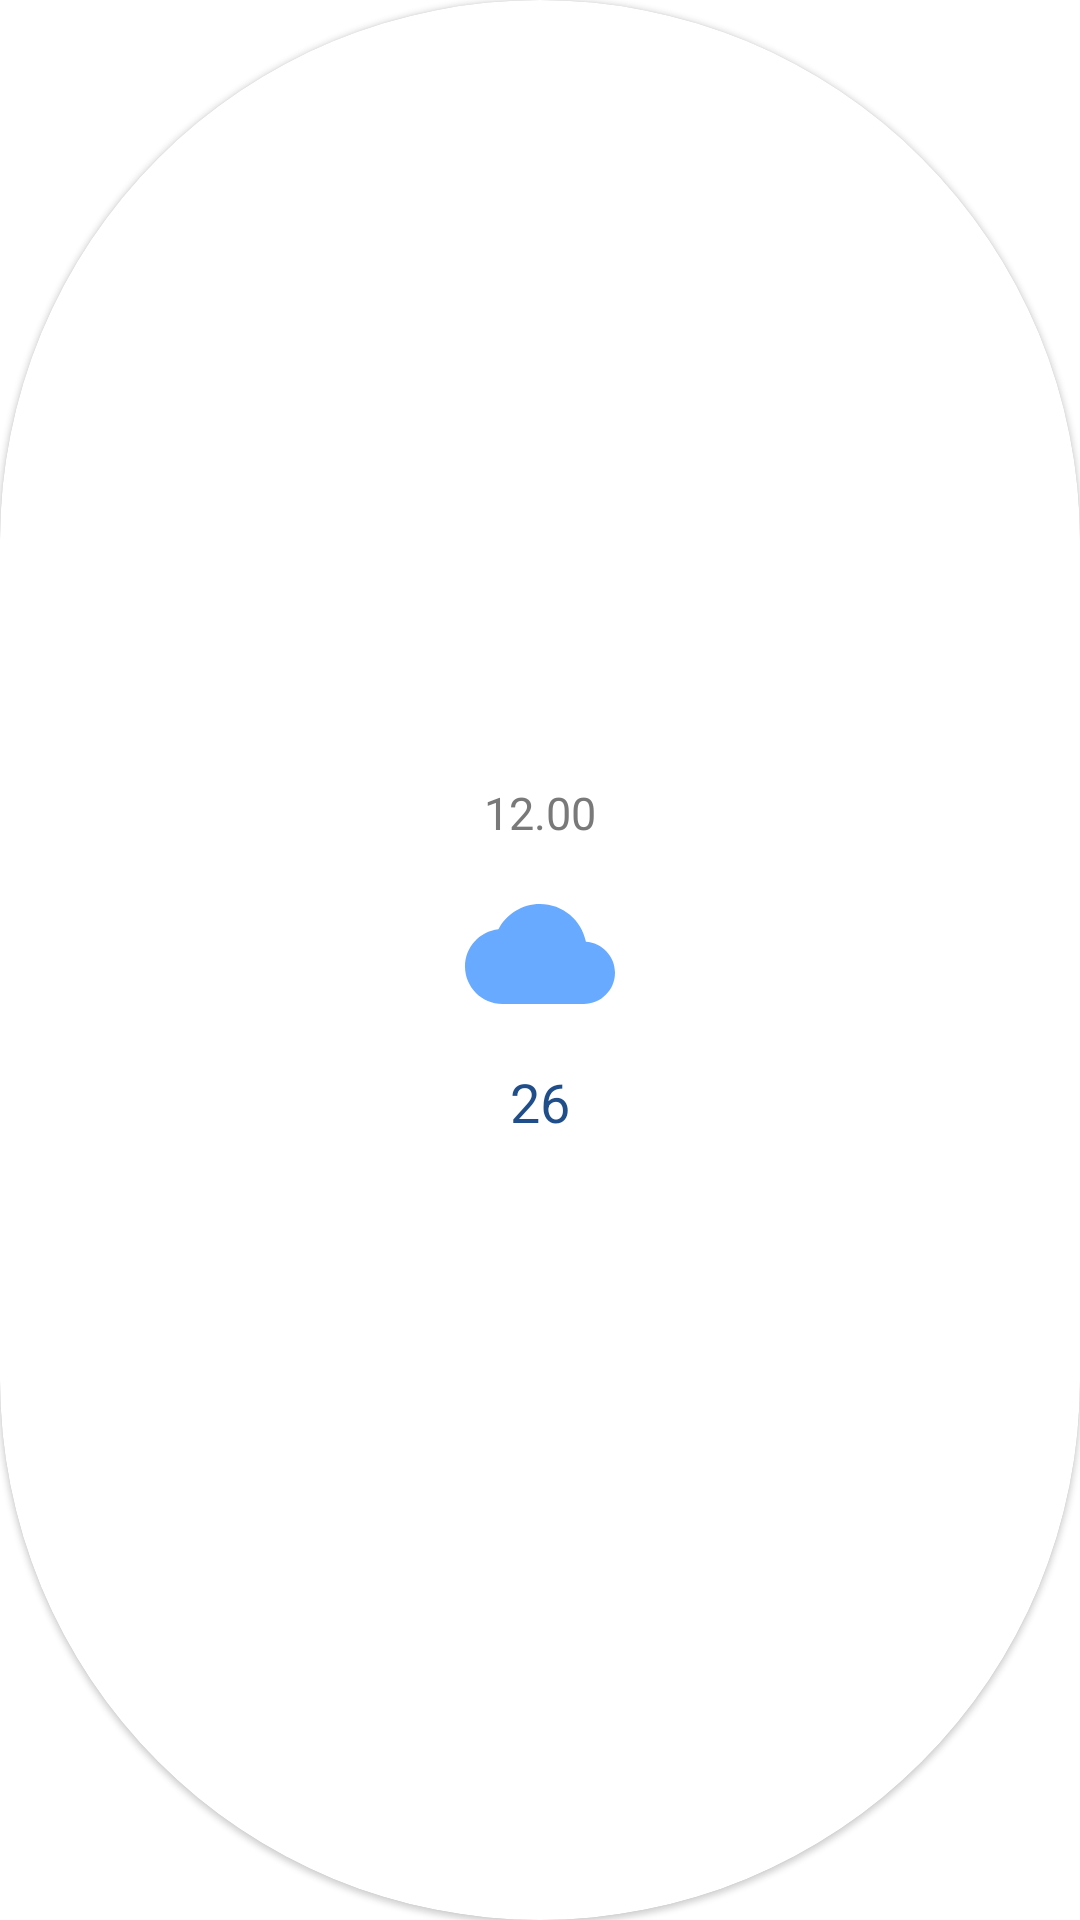

This screen was rendered from an Android layout file. Write that file and the resources it references.
<!-- AndroidManifest.xml: application theme Theme.YourClimate -->
<!-- res/layout/main_fragment_item.xml -->
<?xml version="1.0" encoding="utf-8"?>
<com.google.android.material.card.MaterialCardView
    xmlns:android="http://schemas.android.com/apk/res/android"
    xmlns:app="http://schemas.android.com/apk/res-auto"
    android:layout_width="80dp"
    android:layout_height="160dp"
    app:cardCornerRadius="200dp"
    android:elevation="5dp"
    android:layout_marginBottom="20dp"
    android:layout_marginEnd="18dp">

    <LinearLayout
        android:layout_width="match_parent"
        android:layout_height="match_parent"
        android:orientation="vertical"
        android:gravity="center">

        <TextView
            android:id="@+id/main_hourText"
            android:layout_width="wrap_content"
            android:layout_height="wrap_content"
            android:text="12.00"
            android:textSize="15sp"
            android:textColor="@color/brandCreamTextColor"/>

        <ImageView
            android:id="@+id/today_imageView"
            android:layout_width="50dp"
            android:layout_height="50dp"
            android:layout_marginTop="12dp"
            android:scaleType="centerCrop"
            android:src="@drawable/ic_baseline_cloud_24"/>

        <TextView
            android:id="@+id/main_tempText"
            android:layout_width="wrap_content"
            android:layout_height="wrap_content"
            android:text="26"
            android:layout_marginTop="12dp"
            android:textSize="18sp"
            android:textColor="@color/brandBlueBlackColor"/>


    </LinearLayout>

</com.google.android.material.card.MaterialCardView>
<!-- resources referenced by this layout -->
<resources>
  <color name="brandBlueBlackColor">#1f4e8b</color>
  <color name="brandCreamTextColor">#797979</color>
  <!-- drawable ic_baseline_cloud_24 (drawable) -->
  <vector android:height="24dp" android:tint="#68AAFF"
      android:viewportHeight="24" android:viewportWidth="24"
      android:width="24dp" xmlns:android="http://schemas.android.com/apk/res/android">
      <path android:fillColor="@android:color/white" android:pathData="M19.35,10.04C18.67,6.59 15.64,4 12,4 9.11,4 6.6,5.64 5.35,8.04 2.34,8.36 0,10.91 0,14c0,3.31 2.69,6 6,6h13c2.76,0 5,-2.24 5,-5 0,-2.64 -2.05,-4.78 -4.65,-4.96z"/>
  </vector>
  <style name="Theme.YourClimate" parent="Theme.MaterialComponents.DayNight.NoActionBar">
          
          <item name="colorPrimary">@color/purple_500</item>
          <item name="colorPrimaryVariant">@color/purple_700</item>
          <item name="colorOnPrimary">@color/white</item>
          
          <item name="colorSecondary">@color/teal_200</item>
          <item name="colorSecondaryVariant">@color/teal_700</item>
          <item name="colorOnSecondary">@color/black</item>
          
          <item name="android:statusBarColor" tools:targetApi="l">@android:color/transparent</item>
          <item name="android:windowLightStatusBar">true</item>
          
          <item name="android:navigationBarColor">@android:color/transparent</item>
      </style>
  <color name="purple_500">#FF6200EE</color>
  <color name="purple_700">#FF3700B3</color>
  <color name="white">#FFFFFFFF</color>
  <color name="teal_200">#FF03DAC5</color>
  <color name="teal_700">#FF018786</color>
  <color name="black">#FF000000</color>
</resources>
